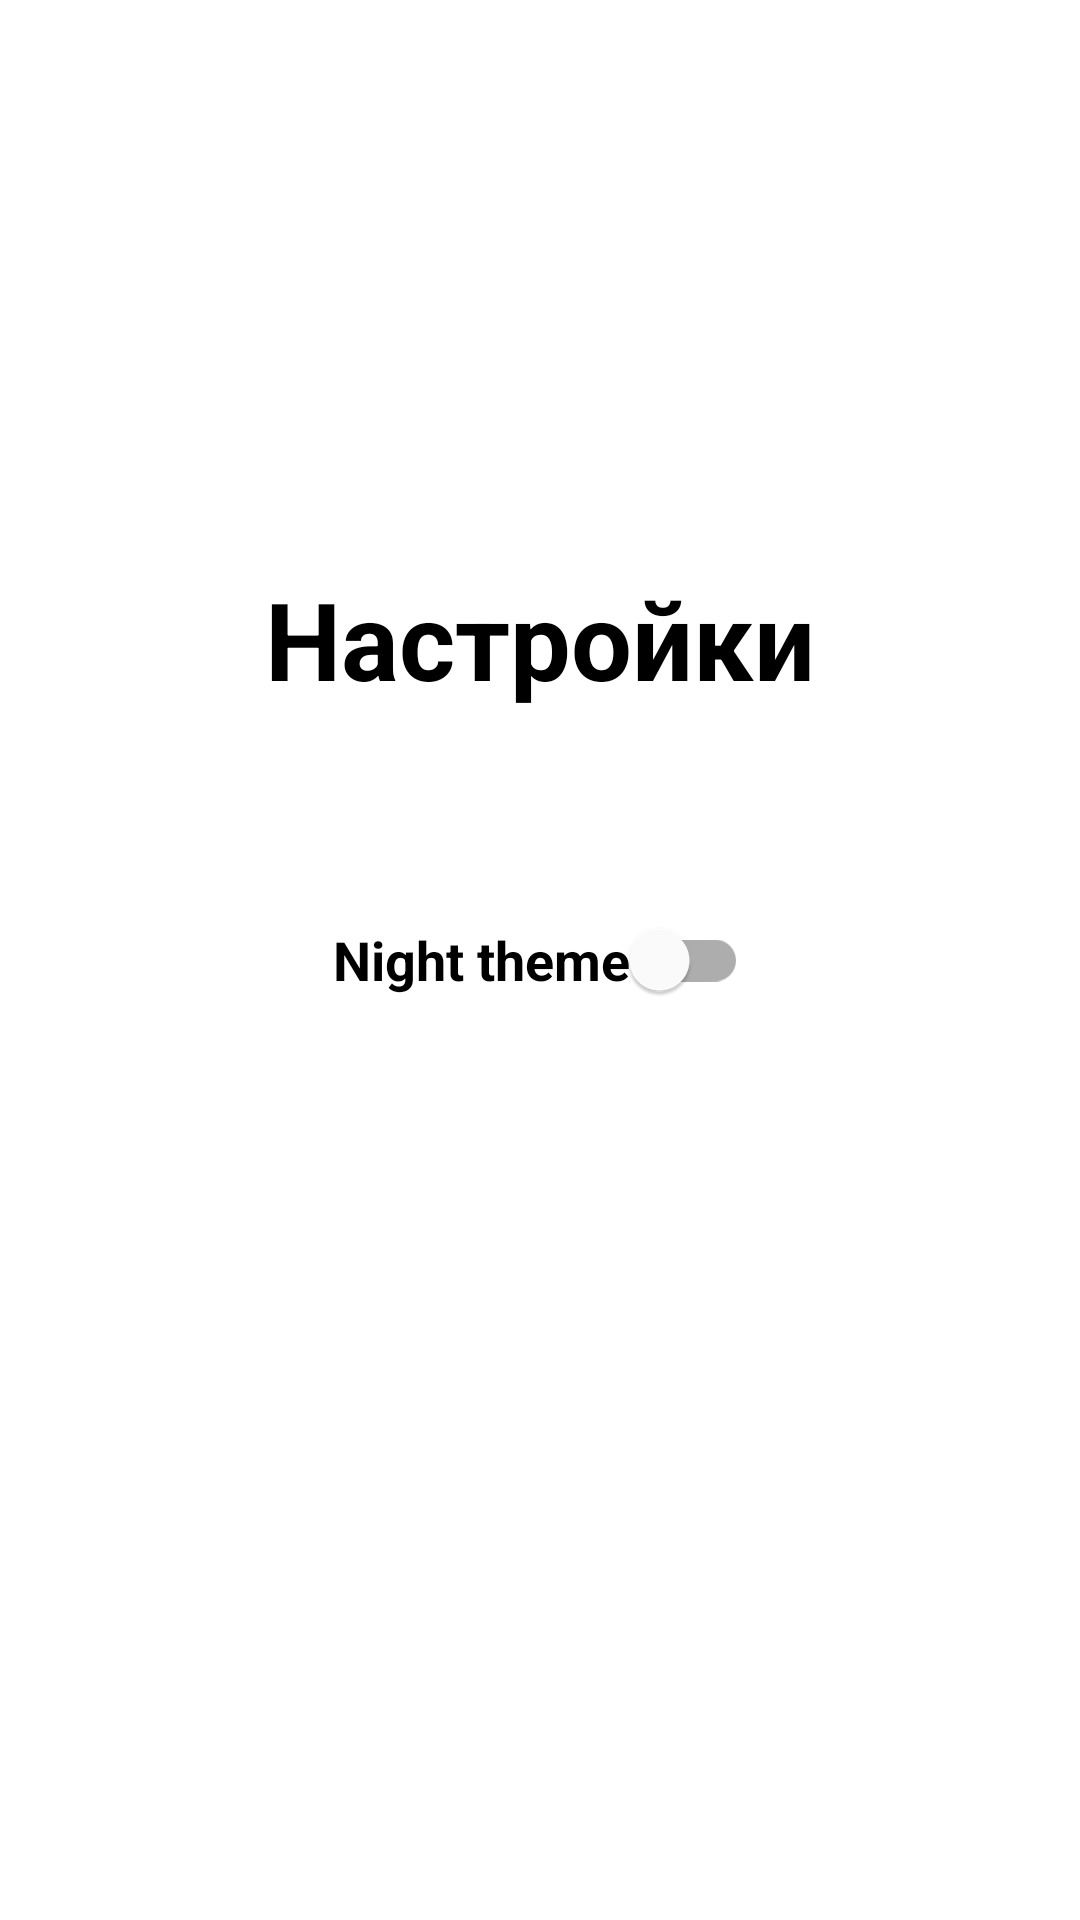

Write the Android layout XML for this screen, with the resource values it uses.
<!-- AndroidManifest.xml: application theme Theme.JunCalc -->
<!-- res/layout/activity_customization.xml -->
<?xml version="1.0" encoding="utf-8"?>
<androidx.constraintlayout.widget.ConstraintLayout xmlns:android="http://schemas.android.com/apk/res/android"
    xmlns:app="http://schemas.android.com/apk/res-auto"
    xmlns:tools="http://schemas.android.com/tools"
    android:layout_width="match_parent"
    android:layout_height="match_parent"
    tools:context=".Customization"
    android:background="@drawable/gradient">

    <TextView
        android:id="@+id/textView"
        android:layout_width="wrap_content"
        android:layout_height="wrap_content"
        android:text="@string/customization"
        android:textSize="36sp"
        android:textStyle="bold"
        app:layout_constraintBottom_toBottomOf="parent"
        app:layout_constraintEnd_toEndOf="parent"
        app:layout_constraintStart_toStartOf="parent"
        app:layout_constraintTop_toTopOf="parent"
        app:layout_constraintVertical_bias="0.319" />

    <com.google.android.material.switchmaterial.SwitchMaterial
        android:id="@+id/switchNightMode"
        android:layout_width="wrap_content"
        android:layout_height="wrap_content"
        android:layout_gravity="center"
        android:text="@string/night_theme"
        android:textSize="18sp"
        android:textStyle="bold"
        app:layout_constraintBottom_toBottomOf="parent"
        app:layout_constraintEnd_toEndOf="parent"
        app:layout_constraintStart_toStartOf="parent"
        app:layout_constraintTop_toTopOf="parent" />

</androidx.constraintlayout.widget.ConstraintLayout>
<!-- resources referenced by this layout -->
<resources>
  <!-- drawable gradient (drawable) -->
  <?xml version="1.0" encoding="utf-8"?>
  <shape xmlns:android="http://schemas.android.com/apk/res/android"
      android:shape="rectangle">
  
      <gradient
          android:angle="135"
          android:startColor="@color/startColorGradient"
          android:endColor="@color/endColorGradient"
          android:type="linear" />
  </shape>
  <string name="customization">Настройки</string>
  <string name="night_theme">Night theme</string>
  <style name="Theme.JunCalc" parent="Theme.MaterialComponents.Light.NoActionBar">
  
          <item name="colorPrimary">@color/number_button_color</item>
          <item name="colorPrimaryVariant">@color/purple_700</item>
          <item name="colorOnPrimary">@color/white</item>
          <item name="android:textColor">@color/black</item>
          <item name="background">@drawable/gradient</item>
  
      </style>
  <color name="startColorGradient">#202020</color>
  <color name="endColorGradient">#504F4F</color>
  <color name="number_button_color">#ffb621</color>
  <color name="purple_700">#FF3700B3</color>
  <color name="white">#FFFFFFFF</color>
  <color name="black">#FF000000</color>
</resources>
